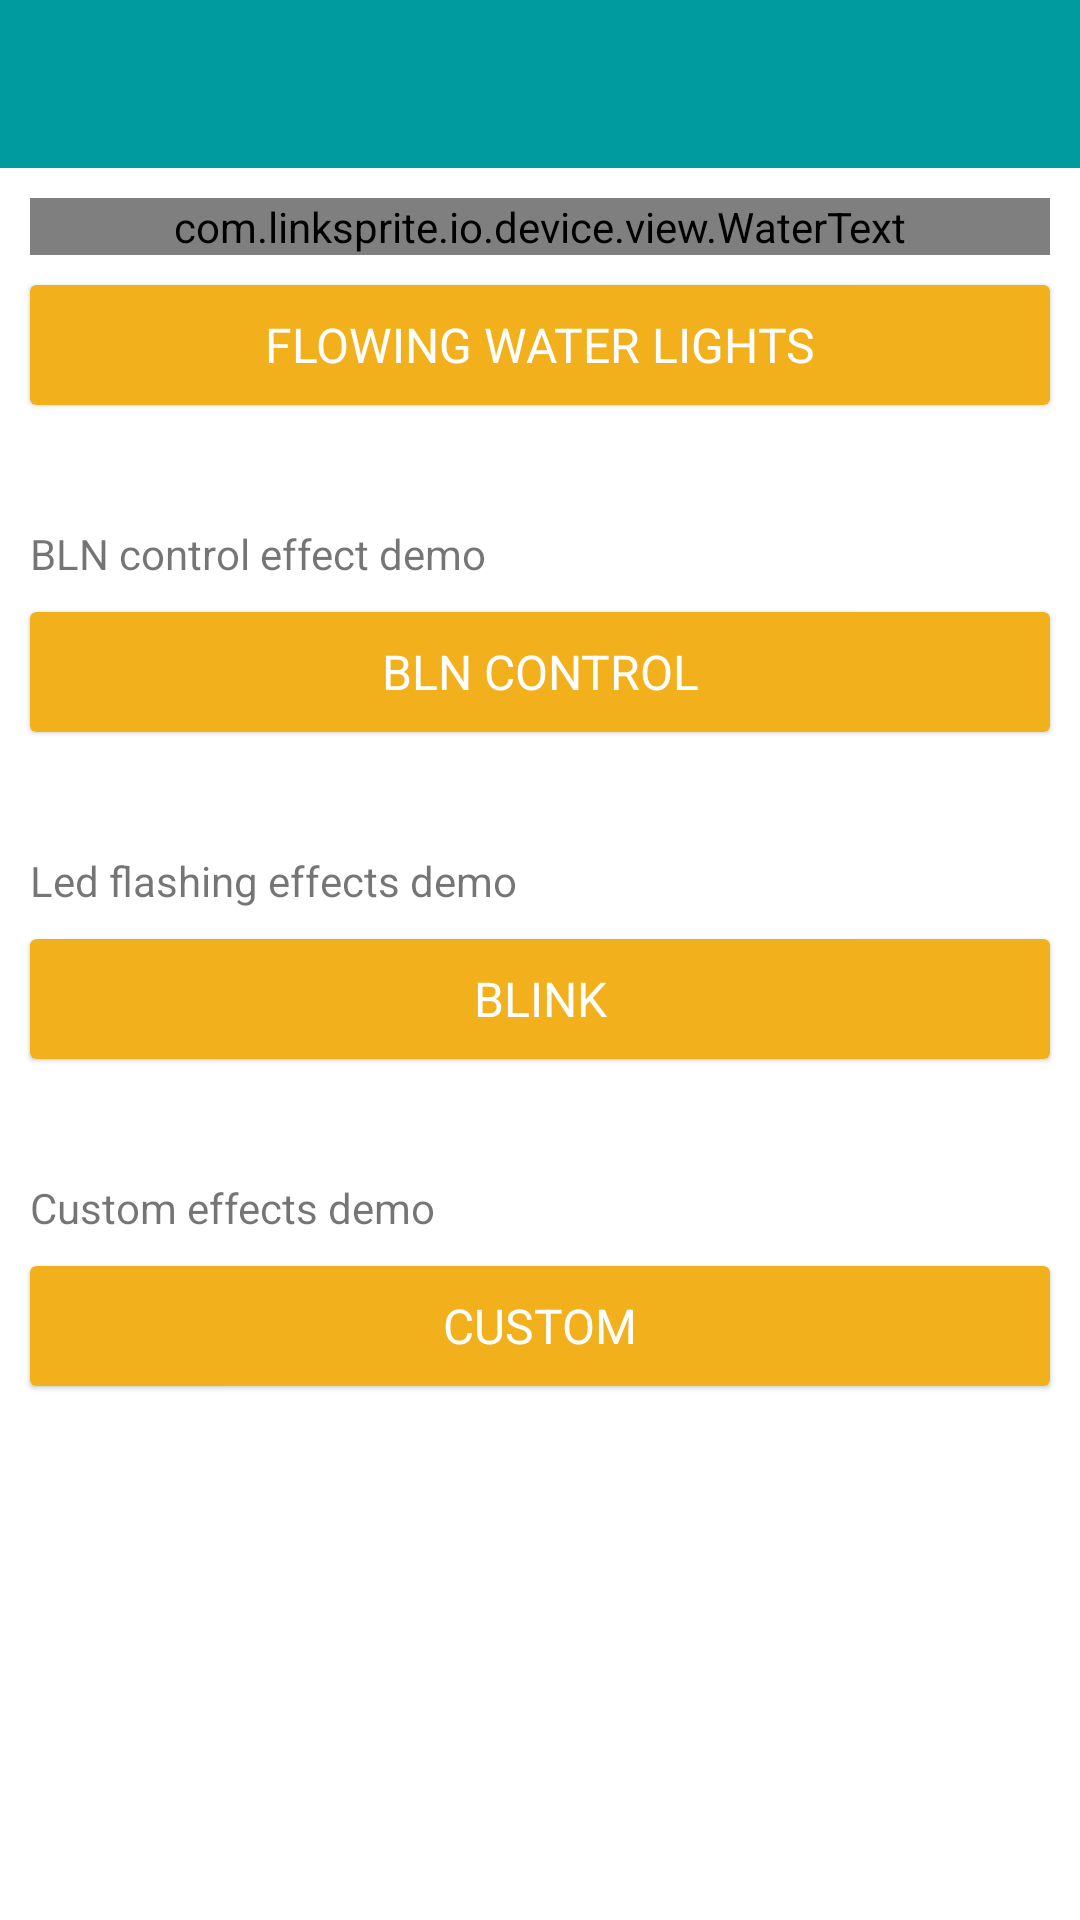

Reconstruct the res/layout file that produces this screen, plus the resources it refers to.
<!-- AndroidManifest.xml: application theme AppTheme -->
<!-- res/layout/activity_led.xml -->
<RelativeLayout xmlns:android="http://schemas.android.com/apk/res/android"
    xmlns:app="http://schemas.android.com/apk/res-auto"
    android:id="@+id/drawer_layout"
    android:layout_width="match_parent"
    android:layout_height="match_parent"
    android:fitsSystemWindows="true">

    <LinearLayout
        android:id="@+id/main_parent_view"
        android:layout_width="match_parent"
        android:layout_height="match_parent"
        android:fitsSystemWindows="true"
        android:orientation="vertical">

        <android.support.v7.widget.Toolbar
            android:id="@+id/msc_toolbar"
            android:layout_width="match_parent"
            android:layout_height="wrap_content"
            android:minHeight="?attr/actionBarSize"
            app:popupTheme="@style/ThemeToolbar"
            app:theme="@style/ThemeToolbar" />

        <LinearLayout
            android:layout_width="match_parent"
            android:layout_height="match_parent"
            android:layout_gravity="center"
            android:gravity="center_horizontal"
            android:orientation="vertical">

            <com.linksprite.io.device.view.WaterText
                android:layout_width="match_parent"
                android:layout_height="wrap_content"
                android:layout_marginEnd="10dp"
                android:layout_marginStart="10dp"
                android:layout_marginTop="10dp"
                android:text="@string/water_test"
                android:id="@+id/test_water"/>

            <android.support.v7.widget.CardView
                style="@style/button_led_card"
                android:layout_margin="10dp"
                android:id="@+id/card_water">

                <TextView
                    android:id="@+id/tv_water"
                    style="@style/button_tv"
                    android:layout_gravity="center"
                    android:text="@string/water_led" />
            </android.support.v7.widget.CardView>

            <TextView
                android:layout_width="match_parent"
                android:layout_height="wrap_content"
                android:layout_marginEnd="10dp"
                android:layout_marginStart="10dp"
                android:layout_marginTop="30dp"
                android:text="@string/breathing_test"
                android:id="@+id/test_breathing"/>

            <android.support.v7.widget.CardView
                style="@style/button_led_card"
                android:layout_margin="10dp"
                android:id="@+id/card_breathing">

                <TextView
                    android:id="@+id/tv_breathing"
                    style="@style/button_tv"
                    android:layout_gravity="center"
                    android:text="@string/breathing_led" />
            </android.support.v7.widget.CardView>

            <TextView
                android:layout_width="match_parent"
                android:layout_height="wrap_content"
                android:layout_marginEnd="10dp"
                android:layout_marginStart="10dp"
                android:layout_marginTop="30dp"
                android:text="@string/blink_test"
                android:id="@+id/test_blink"/>

            <android.support.v7.widget.CardView
                style="@style/button_led_card"
                android:layout_margin="10dp"
                android:id="@+id/card_blink">

                <TextView
                    android:id="@+id/tv_blink"
                    style="@style/button_tv"
                    android:layout_gravity="center"
                    android:text="@string/blink_led"
                 />
            </android.support.v7.widget.CardView>

            <TextView
                android:layout_width="match_parent"
                android:layout_height="wrap_content"
                android:layout_marginEnd="10dp"
                android:layout_marginStart="10dp"
                android:layout_marginTop="30dp"
                android:text="@string/custom_test"
                android:id="@+id/test_custom"/>

            <android.support.v7.widget.CardView
                style="@style/button_led_card"
                android:layout_margin="10dp"
                android:id="@+id/card_custom">

                <TextView
                    android:id="@+id/tv_custom"
                    style="@style/button_tv"
                    android:layout_gravity="center"
                    android:text="@string/custom_led"
                 />
            </android.support.v7.widget.CardView>

        </LinearLayout>
    </LinearLayout>
</RelativeLayout>
<!-- resources referenced by this layout -->
<resources>
  <string name="blink_led">Blink</string>
  <string name="blink_test">Led flashing effects demo</string>
  <string name="breathing_led">BLN control</string>
  <string name="breathing_test">BLN control effect demo</string>
  <string name="custom_led">Custom</string>
  <string name="custom_test">Custom effects demo</string>
  <string name="water_led">flowing water lights</string>
  <string name="water_test">Flowing water light effects demo</string>
  <style name="ThemeToolbar" parent="AppTheme">
          
          <item name="android:textColorPrimary">@color/white</item>
  
          
          <item name="android:textColorPrimaryInverse">@color/white</item>
  
          
          <item name="actionMenuTextColor">@color/white</item>
          
          <item name="android:textColorSecondary">@color/white</item>
  
          
          <item name="android:background">?attr/colorPrimary</item>
  
          <item name="android:colorBackground">?attr/colorPrimary</item>
      </style>
  <style name="button_led_card" parent="CardView">
          <item name="android:layout_width">match_parent</item>
          <item name="android:layout_height">40dp</item>
          <item name="android:clickable">true</item>
          <item name="android:focusableInTouchMode">false</item>
          <item name="android:foreground">?android:attr/selectableItemBackground</item>
          <item name="cardBackgroundColor">@color/msc_accent</item>
          <item name="cardCornerRadius">2dp</item>
          <item name="cardElevation">1dp</item>
      </style>
  <style name="button_tv">
          <item name="android:layout_width">wrap_content</item>
          <item name="android:layout_height">wrap_content</item>
          <item name="android:layout_centerInParent">true</item>
          <item name="android:gravity">center</item>
          <item name="android:minWidth">80dp</item>
          <item name="android:padding">5dp</item>
          <item name="android:singleLine">true</item>
          <item name="android:textSize">16dp</item>
          <item name="android:textAllCaps">true</item>
          <item name="android:textColor">@color/white</item>
      </style>
  <style name="AppTheme" parent="AppBaseTheme">
  
          
          
          
          <item name="android:windowBackground">@color/white</item>
          <item name="android:colorBackground">@color/white</item>
          <item name="colorPrimary">@color/msc_primary</item>
          <item name="colorPrimaryDark">@color/msc_primary_dark</item>
          <item name="colorAccent">@color/medium_grey</item>
      </style>
  <color name="white">#FFFFFF</color>
  <color name="msc_accent">#F2B11C</color>
  <style name="AppBaseTheme" parent="Theme.AppCompat.Light.NoActionBar">
          
      </style>
  <color name="msc_primary">#009B9F</color>
  <color name="msc_primary_dark">#007577</color>
  <color name="medium_grey">#8a7967</color>
</resources>
